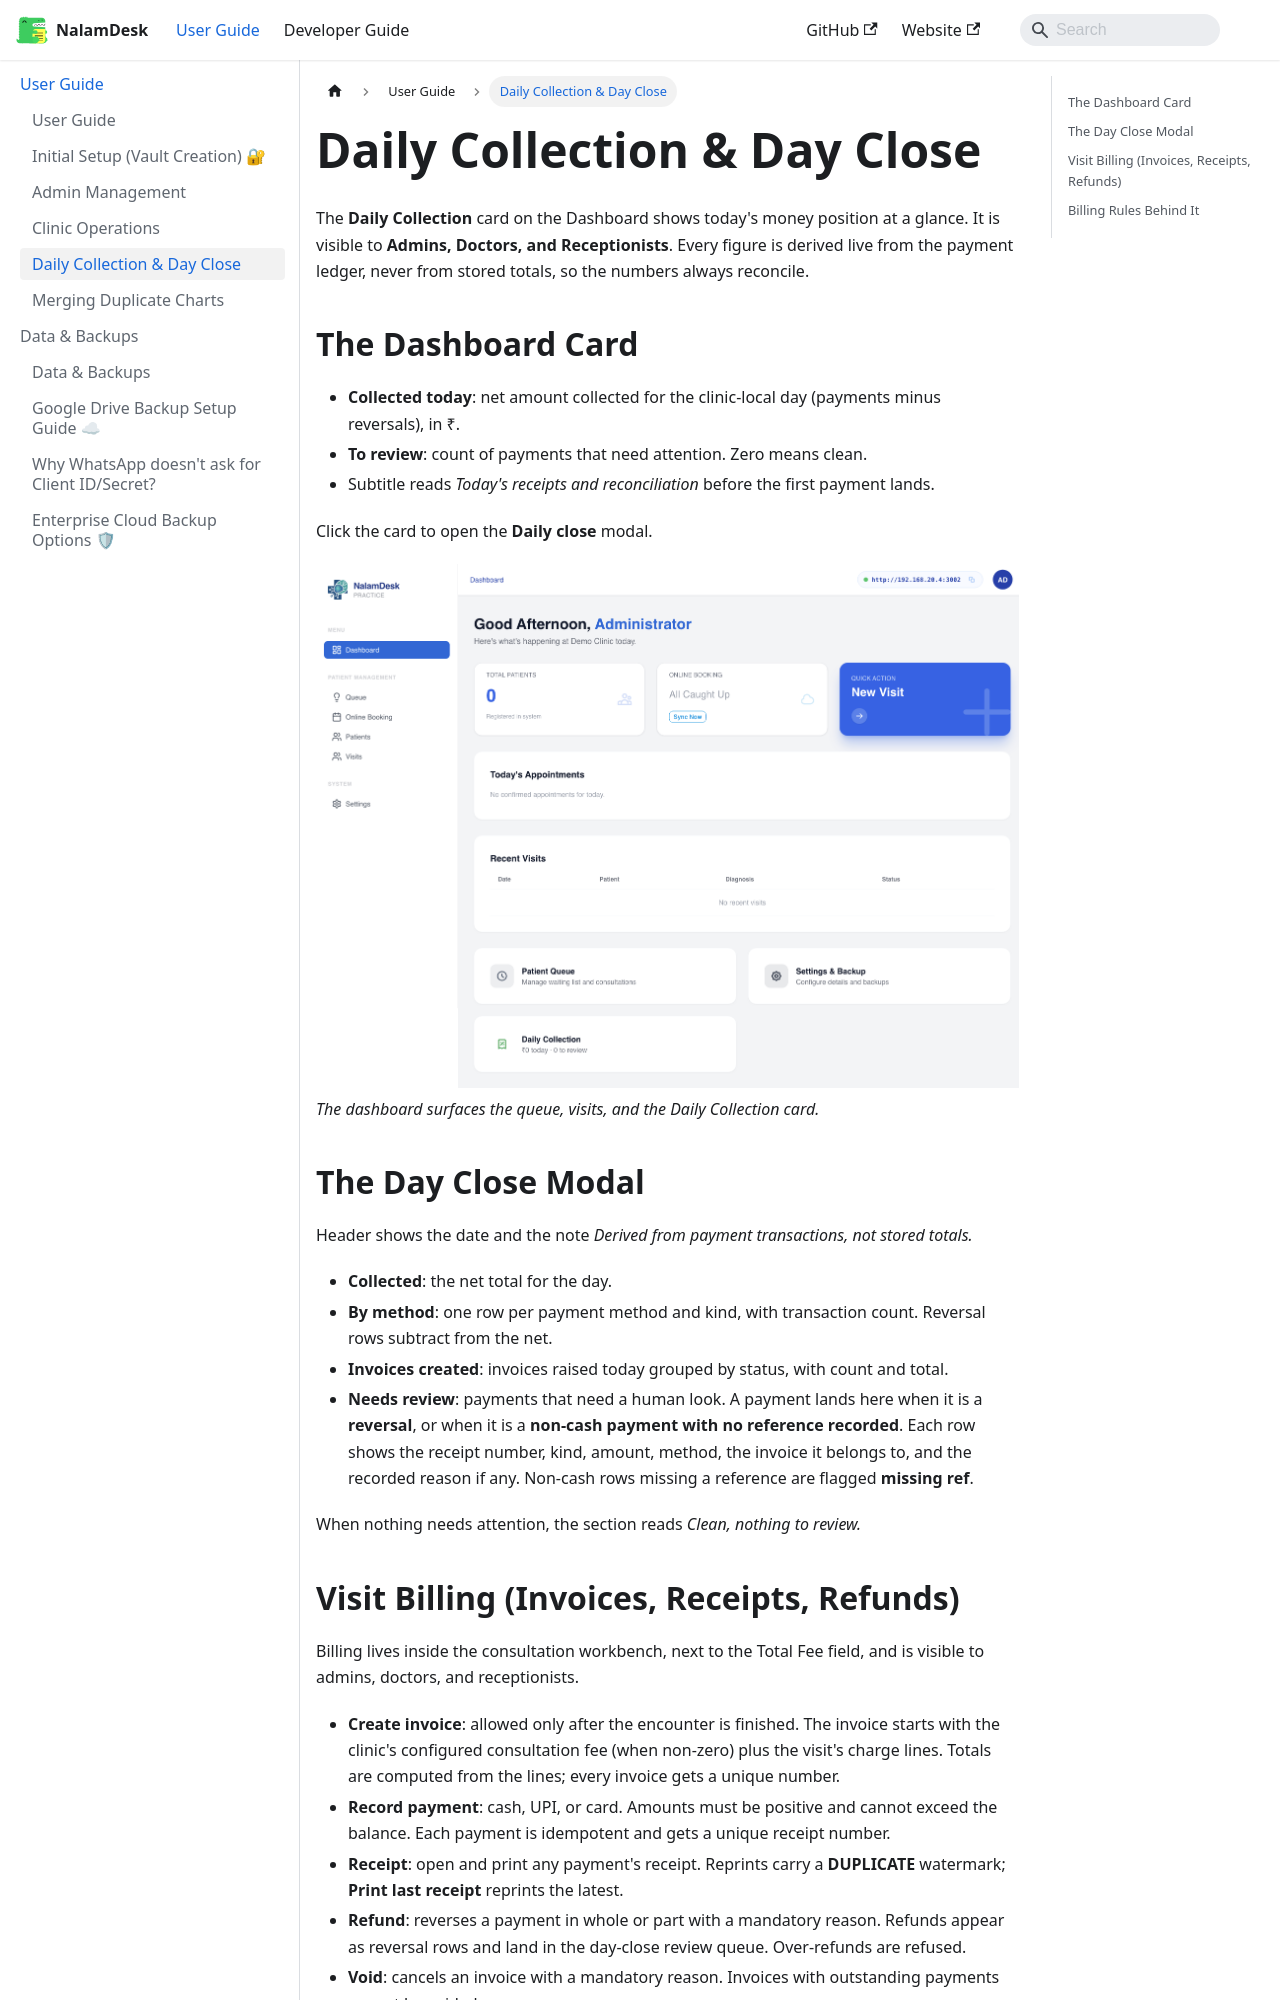

repository: nalamdesk/nalamdesk · page: docs/user-guide/daily-collection/index.html · generator: docusaurus

---
sidebar_position: 5
---

# Daily Collection & Day Close

The **Daily Collection** card on the Dashboard shows today's money position at a
glance. It is visible to **Admins, Doctors, and Receptionists**. Every figure
is derived live from the payment ledger, never from stored totals, so the
numbers always reconcile.

## The Dashboard Card

- **Collected today**: net amount collected for the clinic-local day
  (payments minus reversals), in ₹.
- **To review**: count of payments that need attention. Zero means clean.
- Subtitle reads *Today's receipts and reconciliation* before the first
  payment lands.

Click the card to open the **Daily close** modal.

![Dashboard with the Daily Collection card](/img/nalamdesk-dashboard.png)
*The dashboard surfaces the queue, visits, and the Daily Collection card.*

## The Day Close Modal

Header shows the date and the note *Derived from payment transactions, not
stored totals.*

- **Collected**: the net total for the day.
- **By method**: one row per payment method and kind, with transaction count.
  Reversal rows subtract from the net.
- **Invoices created**: invoices raised today grouped by status, with count
  and total.
- **Needs review**: payments that need a human look. A payment lands here
  when it is a **reversal**, or when it is a **non-cash payment with no
  reference recorded**. Each row shows the receipt number, kind, amount,
  method, the invoice it belongs to, and the recorded reason if any.
  Non-cash rows missing a reference are flagged **missing ref**.

When nothing needs attention, the section reads *Clean, nothing to review.*
